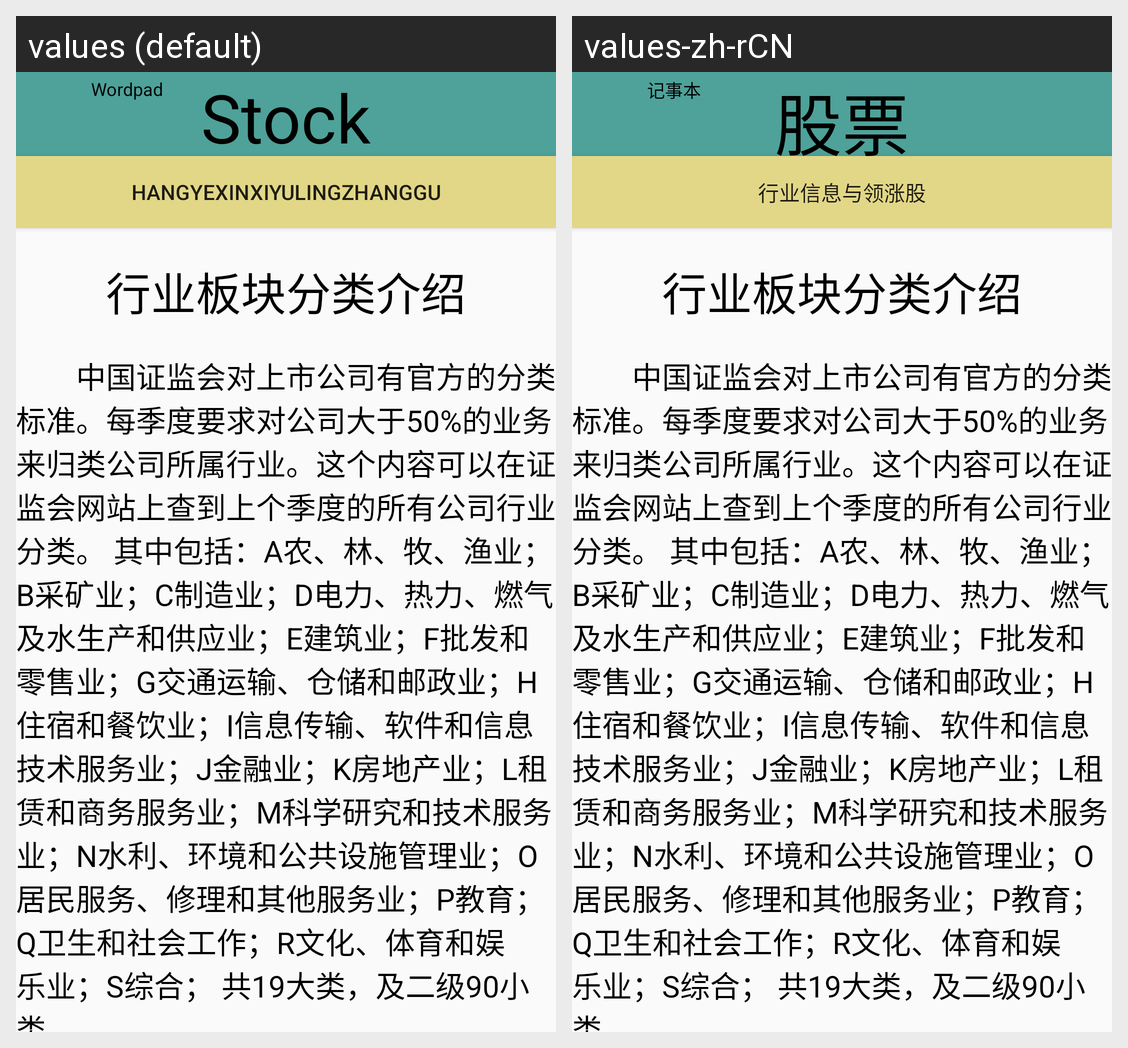

For this localized Android screen grid, give each drawn string resource with its value in every locale shown.
Android screen res/layout/activity_stock.xml rendered under 2 locales, left to right: values (default), values-zh-rCN. Device: Nexus 5 (rendered at 1080×1920; each locale shown at half size, 540×960, under a caption strip naming it); theme AppTheme.
Strings drawn on this screen, with the default value and each locale's value (text and hints the layout hard-codes, and strings that could not be matched under every locale, appear in the picture but are not listed):

title
  values: Wordpad
  values-zh-rCN: 记事本

Stock
  values: Stock
  values-zh-rCN: 股票

industry
  values: HANGYEXINXIYULINGZHANGGU
  values-zh-rCN: 行业信息与领涨股
